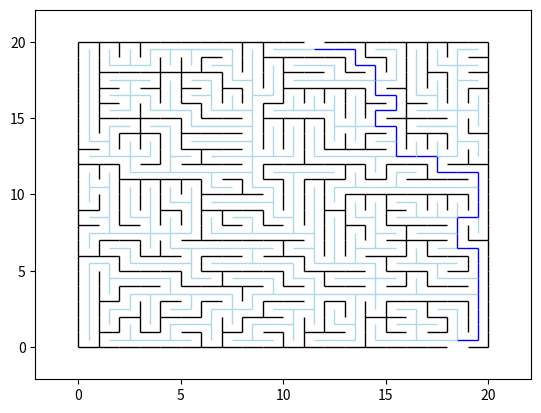

Generate this figure with matplotlib:
import time
import random

import networkx as nx
import numpy as np
from numpy.random import choice
import matplotlib.pyplot as plt
import pandas as pd

'''G = nx.grid_2d_graph(5, 5)

plt.figure(figsize=(10, 10))
pos = {(x,y):(y,-x) for x,y in G.nodes()}
nx.draw(G, pos=pos,
        node_color='black',
        with_labels=False,
        node_size=1)
plt.show()'''
#settings-ish
width = 20
height = 20
width_offset = 0.5 #pls dont change
height_offset = 0.5 # pls dont change

# main maze points
maze_points = []  # (x,y) points
G = nx.Graph()
maze_edges = []  # last parameter is weight
pos = {}
fig, ax = plt.subplots()
labels = nx.get_edge_attributes(G, '')

# networkx pathfinding points -- contains all possible positions the AI can be in
ai_maze_points = []  # (x,y) points
ai_maze_edges = []  # last parameter is weight
ai_pos = {}
start_choice = None
start_edge = None
end_choice = None
end_edge = None
ai_start_choice = None
ai_start_edge = None
ai_end_choice = None
ai_end_edge = None


def add_edge_to_graph(graph, e1, e2, c, w):
    graph.add_edge(e1, e2, color=c, weight=w)


def replace_item_in_list(array, item_to_replace, item):
    i = array.index(item_to_replace)
    array = array[:i] + [item] + array[i + 1:]


def carve_maze(grid, size):
    output_grid = np.empty([size * 3, size * 3], dtype=str)
    output_grid[:] = '1'
    i = 0
    j = 0
    while i < size:
        w = i * 3 + 1
        while j < size:
            k = j * 3 + 1
            toss = grid[i, j]
            output_grid[w, k] = '0'
            if toss == 0 and k + 2 < size * 3:
                output_grid[w, k + 1] = '0'
                output_grid[w, k + 2] = '0'
            if toss == 1 and w - 2 >= 0:
                output_grid[w - 1, k] = '0'
                output_grid[w - 2, k] = '0'
            j = j + 1
        i = i + 1
        j = 0
    return output_grid


def create_maze_grid(points_arr, edge_arr, width, height, width_offset, height_offset):
    width_range = range(width + 1)
    height_range = range(height + 1)

    for h in height_range:
        for w in width_range:
            points_arr.append((w + width_offset, h + height_offset))

    for p in points_arr:  # Horizontal Lines
        p_new = points_arr.index(p)

        if p_new == 0:
            edge_arr.append((p_new, p_new + 1, 1))
        elif (p_new + 1) % (width + 1) != 0:
            edge_arr.append((p_new, p_new + 1, 1))

    for j in range(height + 1):
        saved_points = []

        for p in points_arr:
            if p[0] == j + height_offset:
                saved_points.append(p)

        saved_points_range = range(len(saved_points))

        for k in saved_points_range:
            if (saved_points[k])[1] < height:
                edge_arr.append((points_arr.index(saved_points[k]), points_arr.index(saved_points[k + 1]), 1))

        saved_points = []


def weighted_random(choices, weights):
    return random.choices(choices, cum_weights=weights, k=1)


def find_commonality_between_lists(list1, list2):
    for i in list1:
        if i in list2:
            return True


def generate_maze(graph, points_arr, edges_arr, ai_points_arr, ai_edges_arr, height, width, width_offset,
                  height_offset):
    # create random start and end
    global start_choice
    global start_edge
    global end_choice
    global end_edge

    global ai_start_choice
    global ai_start_edge
    global ai_end_choice
    global ai_end_edge

    bottom_width = points_arr[0:width]
    top_width = points_arr[-(width + 1):-1]

    start_choice = random.choice(bottom_width)
    start_edge = (start_choice, points_arr[points_arr.index(start_choice) + 1])
    end_choice = random.choice(top_width)
    end_edge = (end_choice, points_arr[points_arr.index(end_choice) + 1])

    ai_start_choice = (start_choice[0] + width_offset, start_choice[1] + height_offset)
    ai_end_choice = (end_choice[0] + width_offset, end_choice[1] + height_offset)

    # creates start and end walls
    '''

    # create paths
    path = []'''

    # my own maze generation system -- still needs lots of work
    '''start_node_path = []
    end_node_path = []

    current_start_node = ai_start_choice
    current_end_node = ai_end_choice
    start_choices = [(0, 1), (-1, 0), (1, 0)]
    end_choices = [(0, -1), (-1, 0), (1, 0)]

    weights = [1, random.randint(2, 10), random.randint(2, 10)]

    start_node_path.append(current_start_node)
    end_node_path.append(current_end_node)

    for i in range(random.randint(5, 14)):
        def find_node(direction, current_node):
            node_index = current_node

            match direction[0]:
                case (0, 1):
                    if (current_node[0], current_node[1] + 1) in ai_points_arr:
                        node_index = (current_node[0], current_node[1] + 1)

                case (0, -1):
                    if (current_node[0], current_node[1] - 1) in ai_points_arr:
                        node_index = (current_node[0], current_node[1] - 1)

                case (-1, 0):
                    if (current_node[0] - 1, current_node[1]) in ai_points_arr:
                        node_index = (current_node[0] - 1, current_node[1])

                case (1, 0):
                    if (current_node[0] + 1, current_node[1]) in ai_points_arr:
                        node_index = (current_node[0] + 1, current_node[1])

            return node_index
        current_start_node = find_node(weighted_random(start_choices, weights), current_start_node)
        current_end_node = find_node(weighted_random(end_choices, weights), current_end_node)
        start_node_path.append(current_start_node)
        end_node_path.append(current_end_node)'''

    # create maze using only numpy binary tree method -- still needs testing.
    '''n = 1
    p = 0.4
    size = 7
    grid = np.random.binomial(n, p, size=(size, size))
    first_row = grid[0]
    first_row[first_row == 1] = 0
    grid[0] = first_row

    for i in range(1, size):
        grid[i, size - 1] = 1

    path = carve_maze(grid, size)
    array_remove_points = []
    array_remove_edges = []
    #print(path)

    current_iteration = 0
    for i in path:
        i_reverse = i[::-1]
        adder = 0
        for n in i_reverse:
            if n == "0":
                array_remove_points.append(ai_points_arr[-(current_iteration + 1)])
            current_iteration = current_iteration + 1


    print(array_remove_points)

    return [i for i in ai_points_arr if i not in array_remove_points]'''

    # This algorithm is a randomized version of Prim's algorithm.
    #+
    # Start with a grid full of walls.
    # Pick a cell, mark it as part of the maze. Add the walls of the cell to the wall list.
        # While there are walls in the list:
            # Pick a random wall from the list. If only one of the cells that the wall divides is visited, then:
                # Make the wall a passage and mark the unvisited cell as part of the maze.
                # Add the neighboring walls of the cell to the wall list.
            # Remove the wall from the list.
    '''Note that simply running classical Prim's on a graph with random edge weights would create mazes stylistically 
    identical to Kruskal's, because they are both minimal spanning tree algorithms. 
    Instead, this algorithm introduces stylistic variation because the edges closer to the starting 
    point have a lower effective weight.'''
    visited_cells = []  # cell list -- i used another grid inside of the main maze grid to create the possible positions that the program can choose inside of the maze
    unvisited_cells = []
    maze_walls = []
    delete_maze_walls = []

    def update_unvisited_cells():
        nonlocal unvisited_cells
        unvisited_cells = [i for i in ai_points_arr if i not in visited_cells]

    def check_cells_that_wall_divides(edge, edges_list, edges_points_list, cell_points_list):

        reference_point = ()
        cell_point1 = ()
        cell_point2 = ()
        nonlocal edge_direction

        if edges_points_list[edge[0]][0] == edges_points_list[edge[1]][0]:

            edge_direction = "vertical"
            reference_point = edges_points_list[edge[0]] if edges_points_list[edge[0]][1] < edges_points_list[edge[1]][1] else edges_points_list[edge[1]]  # top-most point
            cell_point1 = (reference_point[0] + width_offset,
                           reference_point[1] + height_offset)  # right side point of vertical dividing edge
            cell_point2 = (reference_point[0] - width_offset,
                           reference_point[1] + height_offset)  # left side point of vertical dividing edge
        elif edges_points_list[edge[0]][1] == edges_points_list[edge[1]][1]:

            edge_direction = "horizontal"
            reference_point = edges_points_list[edge[0]] if edges_points_list[edge[0]][0] < edges_points_list[edge[1]][0] else edges_points_list[edge[1]]  # left-most point
            cell_point1 = (reference_point[0] + width_offset,
                           reference_point[1] + height_offset)  # top point of horizontal dividing edge
            cell_point2 = (reference_point[0] + width_offset,
                           reference_point[1] - height_offset)  # bottom point of horizontal dividing edge
        else:
            raise ValueError("Edges are probably invalid and something bad happened")
        return cell_point1, cell_point2, edge_direction

    def find_walls_from_cell(cell, excluded_walls):  # returns a list of edges surrounding a cell -- includes exclusion of a list of walls
        walls = []

        top_right_corner = ()
        top_left_corner = ()
        bottom_right_corner = ()
        bottom_left_corner = ()

        top_wall = ()
        bottom_wall = ()
        left_wall = ()
        right_wall = ()

        wall_storage = []

        if (cell[0] + width_offset, cell[1] + height_offset) in points_arr:  # check if top right corner of cell exists
            top_right_corner = (int(cell[0] + width_offset), int(cell[1] + height_offset))
            if (cell[0] - width_offset, cell[1] + height_offset) in points_arr:  # check if top left corner of cell exists
                top_left_corner = (int(cell[0] - width_offset), int(cell[1] + height_offset))
                if (cell[0] + width_offset, cell[1] - height_offset) in points_arr:  # check if bottom right corner of cell exists
                    bottom_right_corner = (int(cell[0] + width_offset), int(cell[1] - height_offset))
                    if (cell[0] - width_offset, cell[1] - height_offset) in points_arr:  # check if bottom left corner of cell exists
                        bottom_left_corner = (int(cell[0] - width_offset), int(cell[1] - height_offset))
                        if (points_arr.index(top_right_corner), points_arr.index(top_left_corner), 1) in edges_arr:
                            top_wall = (points_arr.index(top_right_corner), points_arr.index(top_left_corner), 1)
                            if not (top_left_corner[1] == 0 and top_right_corner[1] == 0):
                                if not (top_left_corner[1] == height and top_right_corner[1] == height):
                                    wall_storage.append(top_wall)
                                else:
                                    top_wall = ()
                        elif (points_arr.index(top_left_corner), points_arr.index(top_right_corner), 1) in edges_arr:
                            top_wall = (points_arr.index(top_left_corner), points_arr.index(top_right_corner), 1)
                            if not (top_left_corner[1] == 0 and top_right_corner[1] == 0):
                                if not (top_left_corner[1] == height and top_right_corner[1] == height):
                                    wall_storage.append(top_wall)
                                else:
                                    top_wall = ()

                        if (points_arr.index(top_right_corner), points_arr.index(bottom_right_corner), 1) in edges_arr:
                            right_wall = (points_arr.index(top_right_corner), points_arr.index(bottom_right_corner), 1)
                            if not (bottom_right_corner[0] == 0 and top_right_corner[0] == 0):
                                if not (bottom_right_corner[0] == width and top_right_corner[0] == width):
                                    wall_storage.append(right_wall)
                                else:
                                    right_wall = ()
                        elif (points_arr.index(bottom_right_corner), points_arr.index(top_right_corner), 1) in edges_arr:
                            right_wall = (points_arr.index(bottom_right_corner), points_arr.index(top_right_corner), 1)
                            if not (bottom_right_corner[0] == 0 and top_right_corner[0] == 0):
                                if not (bottom_right_corner[0] == width and top_right_corner[0] == width):
                                    wall_storage.append(right_wall)
                                else:
                                    right_wall = ()

                        if (points_arr.index(bottom_left_corner), points_arr.index(top_left_corner), 1) in edges_arr:
                            left_wall = (points_arr.index(bottom_left_corner), points_arr.index(top_left_corner), 1)
                            if not (bottom_left_corner[0] == 0 and top_left_corner[0] == 0):
                                if not (bottom_left_corner[0] == width and top_left_corner[0] == width):
                                    wall_storage.append(left_wall)
                                else:
                                    left_wall = ()
                        elif (points_arr.index(top_left_corner), points_arr.index(bottom_left_corner), 1) in edges_arr:
                            left_wall = (points_arr.index(top_left_corner), points_arr.index(bottom_left_corner), 1)
                            if not (bottom_left_corner[0] == 0 and top_left_corner[0] == 0):
                                if not (bottom_left_corner[0] == width and top_left_corner[0] == width):
                                    wall_storage.append(left_wall)
                                else:
                                    left_wall = ()

                        if (points_arr.index(bottom_left_corner), points_arr.index(bottom_right_corner), 1) in edges_arr:
                            bottom_wall = (points_arr.index(bottom_left_corner), points_arr.index(bottom_right_corner), 1)
                            if not (bottom_left_corner[1] == 0 and bottom_right_corner[1] == 0):
                                if not (bottom_left_corner[1] == height and bottom_right_corner[1] == height):
                                    wall_storage.append(bottom_wall)
                                else:
                                    bottom_wall = ()
                        elif (points_arr.index(bottom_right_corner), points_arr.index(bottom_left_corner), 1) in edges_arr:
                            bottom_wall = (points_arr.index(bottom_right_corner), points_arr.index(bottom_left_corner), 1)
                            if not (bottom_left_corner[1] == 0 and bottom_right_corner[1] == 0):
                                if not (bottom_left_corner[1] == height and bottom_right_corner[1] == height):
                                    wall_storage.append(bottom_wall)
                                else:
                                    bottom_wall = ()

        walls = [i for i in wall_storage if i not in excluded_walls]
        '''print(top_right_corner)
        print(top_left_corner)
        print(bottom_right_corner)
        print(bottom_left_corner)
        print(top_wall)
        print(bottom_wall)
        print(left_wall)
        print(right_wall)
        print(walls)
        print(excluded_walls)'''
        return walls
    ram_walls = find_walls_from_cell(ai_start_choice, [])
    print("starting walls = " + str(ram_walls))
    for i in ram_walls:
        maze_walls.append(i)
    visited_cells.append(ai_start_choice)
    update_unvisited_cells()
    while maze_walls:
        #wall = weighted_random(maze_walls, np.ones(len(maze_walls)))
        wall = random.choice(maze_walls)
        #print(wall)
        cell1, cell2, edge_direction = check_cells_that_wall_divides(wall, edges_arr, points_arr, ai_points_arr)
        current_unvisited_cell = ()
        if not (cell1 in visited_cells and cell2 in visited_cells):
            if cell1 not in visited_cells:
                current_unvisited_cell = cell1
            elif cell2 not in visited_cells:
                current_unvisited_cell = cell2

        if current_unvisited_cell != ():  # make wall a passage
            delete_maze_walls.append(wall)
            maze_walls_temp = find_walls_from_cell(current_unvisited_cell, wall)
            maze_wall_temp_points = []
            for i in maze_walls_temp:
                maze_wall_temp_points.append((points_arr[i[0]], points_arr[i[1]]))
            #print("cell1 = " + str(cell1), "cell2 = " + str(cell2), "current cell = " + str(current_unvisited_cell), "wall = " + str(wall), "edge direction = " + str(edge_direction), "point1 of wall = " + str(points_arr[wall[0]]), "point2 of wall = " + str(points_arr[wall[1]]), "walls around cell = " + str(maze_wall_temp_points))

            for i in maze_walls_temp:
                if i not in maze_walls:
                    maze_walls.append(i)  # add cell's edges to wall list
            visited_cells.append(current_unvisited_cell)  # cell is now visited
            update_unvisited_cells()

        maze_walls.remove(wall)


    print("visited_cells = " + str(visited_cells))
    print("unvisited_cells = " + str(unvisited_cells))
    print("delete_maze_walls = " + str(delete_maze_walls))
    edges_arr.remove((points_arr.index(end_choice), points_arr.index(end_choice) + 1, 1))
    edges_arr.remove((points_arr.index(start_choice), points_arr.index(start_choice) + 1, 1))
    return delete_maze_walls


def remove_blocked_ai_edges(maze_edges, maze_points, ai_edges, ai_points, width_offset, height_offset):
    remove_ai_edges = []

    for ai_point in ai_points:
        if (ai_point[0] + 1, ai_point[1]) in ai_points: # check if right cell exists
            if (ai_point[0] + width_offset, ai_point[1] + height_offset) in maze_points and (ai_point[0] + width_offset, ai_point[1] - height_offset) in maze_points: # check if maze points exist
                if (maze_points.index((ai_point[0] + width_offset, ai_point[1] + height_offset)), maze_points.index((ai_point[0] + width_offset, ai_point[1] - height_offset)), 1) in maze_edges or (maze_points.index((ai_point[0] + width_offset, ai_point[1] - height_offset)), maze_points.index((ai_point[0] + width_offset, ai_point[1] + height_offset)), 1) in maze_edges: # check if vertical maze edge is in the way
                    # check if ai edge exists and append accordingly
                    if (ai_points.index(ai_point), ai_points.index((ai_point[0] + 1, ai_point[1])), 1) in ai_edges:
                        remove_ai_edges.append((ai_points.index(ai_point), ai_points.index((ai_point[0] + 1, ai_point[1])), 1))
                    elif (ai_points.index((ai_point[0] + 1, ai_point[1])), ai_points.index(ai_point), 1) in ai_edges:
                        remove_ai_edges.append((ai_points.index((ai_point[0] + 1, ai_point[1])), ai_points.index(ai_point), 1))

        if (ai_point[0] - 1, ai_point[1]) in ai_points:  # check if left cell exists
            if (ai_point[0] - width_offset, ai_point[1] + height_offset) in maze_points and (ai_point[0] - width_offset, ai_point[1] - height_offset) in maze_points: # check if maze points exist
                if (maze_points.index((ai_point[0] - width_offset, ai_point[1] + height_offset)), maze_points.index((ai_point[0] - width_offset, ai_point[1] - height_offset)), 1) in maze_edges or (maze_points.index((ai_point[0] - width_offset, ai_point[1] - height_offset)), maze_points.index((ai_point[0] - width_offset, ai_point[1] + height_offset)), 1) in maze_edges: # check if vertical maze edge is in the way
                    # check if ai edge exists and append accordingly
                    if (ai_points.index((ai_point), ai_points.index((ai_point[0] - 1, ai_point[1]))), 1) in ai_edges:
                        remove_ai_edges.append((ai_points.index(ai_point), ai_points.index((ai_point[0] - 1, ai_point[1])), 1))
                    elif (ai_points.index((ai_point[0] - 1, ai_point[1])), ai_points.index(ai_point), 1) in ai_edges:
                        remove_ai_edges.append((ai_points.index((ai_point[0] - 1, ai_point[1])), ai_points.index(ai_point), 1))


        if (ai_point[0], ai_point[1] + 1) in ai_points:  # check if top cell exists
            if (ai_point[0] + width_offset, ai_point[1] + height_offset) in maze_points and (ai_point[0] - width_offset, ai_point[1] + height_offset) in maze_points: # check if maze points exist
                if (maze_points.index((ai_point[0] + width_offset, ai_point[1] + height_offset)), maze_points.index((ai_point[0] - width_offset, ai_point[1] + height_offset)), 1) in maze_edges or (maze_points.index((ai_point[0] - width_offset, ai_point[1] + height_offset)), maze_points.index((ai_point[0] + width_offset, ai_point[1] + height_offset)), 1) in maze_edges: # check if vertical maze edge is in the way
                    # check if ai edge exists and append accordingly
                    if (ai_points.index(ai_point), ai_points.index((ai_point[0], ai_point[1] + 1)), 1) in ai_edges:
                        remove_ai_edges.append((ai_points.index(ai_point), ai_points.index((ai_point[0], ai_point[1] + 1)), 1))
                    elif (ai_points.index((ai_point[0], ai_point[1] + 1)), ai_points.index(ai_point), 1) in ai_edges:
                        remove_ai_edges.append((ai_points.index((ai_point[0], ai_point[1] + 1)), ai_points.index(ai_point), 1))


        if (ai_point[0], ai_point[1] - 1) in ai_points:  # check if bottom cell exists
            if (ai_point[0] + width_offset, ai_point[1] - height_offset) in maze_points and (ai_point[0] - width_offset, ai_point[1] - height_offset) in maze_points: # check if maze points exist
                if (maze_points.index((ai_point[0] - width_offset, ai_point[1] - height_offset)), maze_points.index((ai_point[0] + width_offset, ai_point[1] - height_offset)), 1) in maze_edges or (maze_points.index((ai_point[0] + width_offset, ai_point[1] - height_offset)), maze_points.index((ai_point[0] - width_offset, ai_point[1] - height_offset)), 1) in maze_edges: # check if vertical maze edge is in the way
                    # check if ai edge exists and append accordingly
                    if (ai_points.index(ai_point), ai_points.index((ai_point[0], ai_point[1] - 1)), 1) in ai_edges:
                        remove_ai_edges.append((ai_points.index(ai_point), ai_points.index((ai_point[0], ai_point[1] - 1)), 1))
                    elif (ai_points.index((ai_point[0], ai_point[1] - 1)), ai_points.index(ai_point), 1) in ai_edges:
                        remove_ai_edges.append((ai_points.index((ai_point[0], ai_point[1] - 1)), ai_points.index(ai_point), 1))

    return remove_ai_edges


def show_edges(graph, edges, points, ai_points, path):
    new_path = []

    for i in range(len(path) - 1):
        if (ai_points.index(path[i]), ai_points.index(path[i + 1]), 1) in edges:
            new_path.append((ai_points.index(path[i]), ai_points.index(path[i + 1]), 1))
        elif (ai_points.index(path[i + 1]), ai_points.index(path[i]), 1) in edges:
            new_path.append((ai_points.index(path[i + 1]), ai_points.index(path[i]), 1))
    print("path = " + str(new_path))

    for i in range(len(edges)):
        if 0 <= edges[i][0] < len(points) and 0 <= edges[i][1] < len(points):
            if edges[i] in new_path:
                add_edge_to_graph(graph, points[edges[i][0]], points[edges[i][1]], 'blue', edges[i][2])
            elif isinstance(points[edges[i][0]][0], float):
                add_edge_to_graph(graph, points[edges[i][0]], points[edges[i][1]], 'lightblue', edges[i][2])
            else:
                add_edge_to_graph(graph, points[edges[i][0]], points[edges[i][1]], 'black', edges[i][2])



def state_position(points, graph, axis):
    color_list = ['red', 'blue', 'green', 'yellow', 'purple']
    positions = {point: point for point in points}
    edges = G.edges()
    nodes = G.nodes()

    edge_colors = [G[u][v]['color'] for u, v in edges]
    nx.draw(graph, pos=positions, node_size=0, edge_color=edge_colors, node_color='black', ax=axis)


create_maze_grid(maze_points, maze_edges, width, height, 0, 0)
create_maze_grid(ai_maze_points, ai_maze_edges, width - 1, height - 1, height_offset, width_offset)
deleted_edges = generate_maze(G, maze_points, maze_edges, ai_maze_points, ai_maze_edges, width, height, height_offset, width_offset)
temp_maze_edges = maze_edges
maze_edges = [i for i in temp_maze_edges if i not in deleted_edges]
ai_deleted_edges = remove_blocked_ai_edges(maze_edges, maze_points, ai_maze_edges, ai_maze_points, 0.5, 0.5)
temp_ai_maze_edges = ai_maze_edges
ai_maze_edges = [i for i in temp_ai_maze_edges if i not in ai_deleted_edges]
show_edges(G, ai_maze_edges, ai_maze_points, ai_maze_points, [])
shortest_path = nx.shortest_path(G, ai_start_choice, (ai_end_choice[0], ai_end_choice[1] - 1))
print(shortest_path)
G.remove_edges_from(ai_maze_edges)
G.remove_nodes_from(ai_maze_points)
print(G.nodes, G.edges)
show_edges(G, ai_maze_edges, ai_maze_points, ai_maze_points, shortest_path)
show_edges(G, maze_edges, maze_points, ai_maze_points, [])
state_position(maze_points + ai_maze_points, G, ax)
print("maze points" + str(maze_points))
print("ai maze points" + str(ai_maze_points))
print("maze edges" + str(maze_edges))
print("ai maze edges" + str(ai_maze_edges))


# state_position(ai_maze_points, G, ax)

'''nx.draw_networkx_labels(G, pos=pos)
nx.draw_networkx_edge_labels(G, pos, edge_labels=labels, ax=ax)'''  # coord and weight labels

plt.axis("on")
ax.tick_params(left=True, bottom=True, labelleft=True, labelbottom=True)
plt.show()
